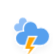
t = 0.00 s
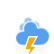
t = 1.17 s
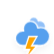
t = 2.33 s
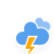
t = 3.50 s
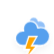
t = 4.67 s
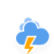
t = 5.83 s

The animated SVG that drew these frames (rendered in a browser with its animation timeline set to each time). Animation: 3 CSS @keyframes rules; one cycle of 7.00 s, repeats indefinitely.

<?xml version="1.0" encoding="utf-8"?>
<!-- (c) ammap.com | SVG weather icons -->
<svg
    version="1.1"
    xmlns="http://www.w3.org/2000/svg"
    xmlns:xlink="http://www.w3.org/1999/xlink"
    width="64"
    height="64"
    viewbox="2 1 50 50"
    style="height: 70%; width: 85%; left: 0; top: 0;">
    <defs>
        <filter id="blur" width="auto" height="auto">
            <feGaussianBlur in="SourceAlpha" stdDeviation="3"/>
            <feOffset dx="0" dy="4" result="offsetblur"/>
            <feComponentTransfer>
                <feFuncA type="linear" slope="0.05"/>
            </feComponentTransfer>
            <feMerge> 
                <feMergeNode/>
                <feMergeNode in="SourceGraphic"/> 
            </feMerge>
        </filter>
        <style type="text/css"><![CDATA[
/*
** CLOUDS
*/
@keyframes am-weather-cloud-1 {
  0% {
    -webkit-transform: translate(-5px,0px);
       -moz-transform: translate(-5px,0px);
        -ms-transform: translate(-5px,0px);
            transform: translate(-5px,0px);
  }

  50% {
    -webkit-transform: translate(10px,0px);
       -moz-transform: translate(10px,0px);
        -ms-transform: translate(10px,0px);
            transform: translate(10px,0px);
  }

  100% {
    -webkit-transform: translate(-5px,0px);
       -moz-transform: translate(-5px,0px);
        -ms-transform: translate(-5px,0px);
            transform: translate(-5px,0px);
  }
}

.am-weather-cloud-1 {
  -webkit-animation-name: am-weather-cloud-1;
     -moz-animation-name: am-weather-cloud-1;
          animation-name: am-weather-cloud-1;
  -webkit-animation-duration: 7s;
     -moz-animation-duration: 7s;
          animation-duration: 7s;
  -webkit-animation-timing-function: linear;
     -moz-animation-timing-function: linear;
          animation-timing-function: linear;
  -webkit-animation-iteration-count: infinite;
     -moz-animation-iteration-count: infinite;
          animation-iteration-count: infinite;
}

@keyframes am-weather-cloud-2 {
  0% {
    -webkit-transform: translate(0px,0px);
       -moz-transform: translate(0px,0px);
        -ms-transform: translate(0px,0px);
            transform: translate(0px,0px);
  }

  50% {
    -webkit-transform: translate(2px,0px);
       -moz-transform: translate(2px,0px);
        -ms-transform: translate(2px,0px);
            transform: translate(2px,0px);
  }

  100% {
    -webkit-transform: translate(0px,0px);
       -moz-transform: translate(0px,0px);
        -ms-transform: translate(0px,0px);
            transform: translate(0px,0px);
  }
}

.am-weather-cloud-2 {
  -webkit-animation-name: am-weather-cloud-2;
     -moz-animation-name: am-weather-cloud-2;
          animation-name: am-weather-cloud-2;
  -webkit-animation-duration: 3s;
     -moz-animation-duration: 3s;
          animation-duration: 3s;
  -webkit-animation-timing-function: linear;
     -moz-animation-timing-function: linear;
          animation-timing-function: linear;
  -webkit-animation-iteration-count: infinite;
     -moz-animation-iteration-count: infinite;
          animation-iteration-count: infinite;
}

/*
** STROKE
*/
@keyframes am-weather-stroke {
  0% {
    -webkit-transform: translate(0.0px,0.0px);
       -moz-transform: translate(0.0px,0.0px);
        -ms-transform: translate(0.0px,0.0px);
            transform: translate(0.0px,0.0px);
  }

  2% {
    -webkit-transform: translate(0.3px,0.0px);
       -moz-transform: translate(0.3px,0.0px);
        -ms-transform: translate(0.3px,0.0px);
            transform: translate(0.3px,0.0px);
  }

  4% {
    -webkit-transform: translate(0.0px,0.0px);
       -moz-transform: translate(0.0px,0.0px);
        -ms-transform: translate(0.0px,0.0px);
            transform: translate(0.0px,0.0px);
  }

  6% {
    -webkit-transform: translate(0.5px,0.4px);
       -moz-transform: translate(0.5px,0.4px);
        -ms-transform: translate(0.5px,0.4px);
            transform: translate(0.5px,0.4px);
  }

  8% {
    -webkit-transform: translate(0.0px,0.0px);
       -moz-transform: translate(0.0px,0.0px);
        -ms-transform: translate(0.0px,0.0px);
            transform: translate(0.0px,0.0px);
  }

  10% {
    -webkit-transform: translate(0.3px,0.0px);
       -moz-transform: translate(0.3px,0.0px);
        -ms-transform: translate(0.3px,0.0px);
            transform: translate(0.3px,0.0px);
  }

  12% {
    -webkit-transform: translate(0.0px,0.0px);
       -moz-transform: translate(0.0px,0.0px);
        -ms-transform: translate(0.0px,0.0px);
            transform: translate(0.0px,0.0px);
  }

  14% {
    -webkit-transform: translate(0.3px,0.0px);
       -moz-transform: translate(0.3px,0.0px);
        -ms-transform: translate(0.3px,0.0px);
            transform: translate(0.3px,0.0px);
  }

  16% {
    -webkit-transform: translate(0.0px,0.0px);
       -moz-transform: translate(0.0px,0.0px);
        -ms-transform: translate(0.0px,0.0px);
            transform: translate(0.0px,0.0px);
  }

  18% {
    -webkit-transform: translate(0.3px,0.0px);
       -moz-transform: translate(0.3px,0.0px);
        -ms-transform: translate(0.3px,0.0px);
            transform: translate(0.3px,0.0px);
  }

  20% {
    -webkit-transform: translate(0.0px,0.0px);
       -moz-transform: translate(0.0px,0.0px);
        -ms-transform: translate(0.0px,0.0px);
            transform: translate(0.0px,0.0px);
  }

  22% {
    -webkit-transform: translate(1px,0.0px);
       -moz-transform: translate(1px,0.0px);
        -ms-transform: translate(1px,0.0px);
            transform: translate(1px,0.0px);
  }

  24% {
    -webkit-transform: translate(0.0px,0.0px);
       -moz-transform: translate(0.0px,0.0px);
        -ms-transform: translate(0.0px,0.0px);
            transform: translate(0.0px,0.0px);
  }

  26% {
    -webkit-transform: translate(-1px,0.0px);
       -moz-transform: translate(-1px,0.0px);
        -ms-transform: translate(-1px,0.0px);
            transform: translate(-1px,0.0px);

  }

  28% {
    -webkit-transform: translate(0.0px,0.0px);
       -moz-transform: translate(0.0px,0.0px);
        -ms-transform: translate(0.0px,0.0px);
            transform: translate(0.0px,0.0px);
  }

  40% {
    fill: orange;
    -webkit-transform: translate(0.0px,0.0px);
       -moz-transform: translate(0.0px,0.0px);
        -ms-transform: translate(0.0px,0.0px);
            transform: translate(0.0px,0.0px);
  }

  65% {
    fill: white;
    -webkit-transform: translate(-1px,5.0px);
       -moz-transform: translate(-1px,5.0px);
        -ms-transform: translate(-1px,5.0px);
            transform: translate(-1px,5.0px);
  }
  61% {
    fill: orange;
  }

  100% {
    -webkit-transform: translate(0.0px,0.0px);
       -moz-transform: translate(0.0px,0.0px);
        -ms-transform: translate(0.0px,0.0px);
            transform: translate(0.0px,0.0px);
  }
}

.am-weather-stroke {
  -webkit-animation-name: am-weather-stroke;
     -moz-animation-name: am-weather-stroke;
          animation-name: am-weather-stroke;
  -webkit-animation-duration: 1.11s;
     -moz-animation-duration: 1.11s;
          animation-duration: 1.11s;
  -webkit-animation-timing-function: linear;
     -moz-animation-timing-function: linear;
          animation-timing-function: linear;
  -webkit-animation-iteration-count: infinite;
     -moz-animation-iteration-count: infinite;
          animation-iteration-count: infinite;
}
        ]]></style>
    </defs>
    <g filter="url(#blur)" id="thunder">
        <g transform="translate(20,10)">
            <g class="am-weather-cloud-1">
                <path d="M47.7,35.4     c0-4.6-3.7-8.2-8.2-8.2c-1,0-1.9,0.2-2.8,0.5c-0.3-3.4-3.1-6.2-6.6-6.2c-3.7,0-6.7,3-6.7,6.7c0,0.8,0.2,1.6,0.4,2.3     c-0.3-0.1-0.7-0.1-1-0.1c-3.7,0-6.7,3-6.7,6.7c0,3.6,2.9,6.6,6.5,6.7l17.2,0C44.2,43.3,47.7,39.8,47.7,35.4z" fill="#91C0F8" stroke="white" stroke-linejoin="round" stroke-width="1.2" transform="translate(-10,-6), scale(0.6)" />
            </g>
            <g>
                <path d="M47.7,35.4     c0-4.6-3.7-8.2-8.2-8.2c-1,0-1.9,0.2-2.8,0.5c-0.3-3.4-3.1-6.2-6.6-6.2c-3.7,0-6.7,3-6.7,6.7c0,0.8,0.2,1.6,0.4,2.3     c-0.3-0.1-0.7-0.1-1-0.1c-3.7,0-6.7,3-6.7,6.7c0,3.6,2.9,6.6,6.5,6.7l17.2,0C44.2,43.3,47.7,39.8,47.7,35.4z" fill="#57A0EE" stroke="white" stroke-linejoin="round" stroke-width="1.2" transform="translate(-20,-11)" />
            </g>
            <g transform="translate(-9,28), scale(1.2)">
                <polygon class="am-weather-stroke" fill="orange" stroke="white" stroke-width="1" points="14.3,-2.9 20.5,-2.9 16.4,4.3 20.3,4.3 11.5,14.6 14.9,6.9 11.1,6.9" />
            </g>
        </g>
    </g>
</svg>